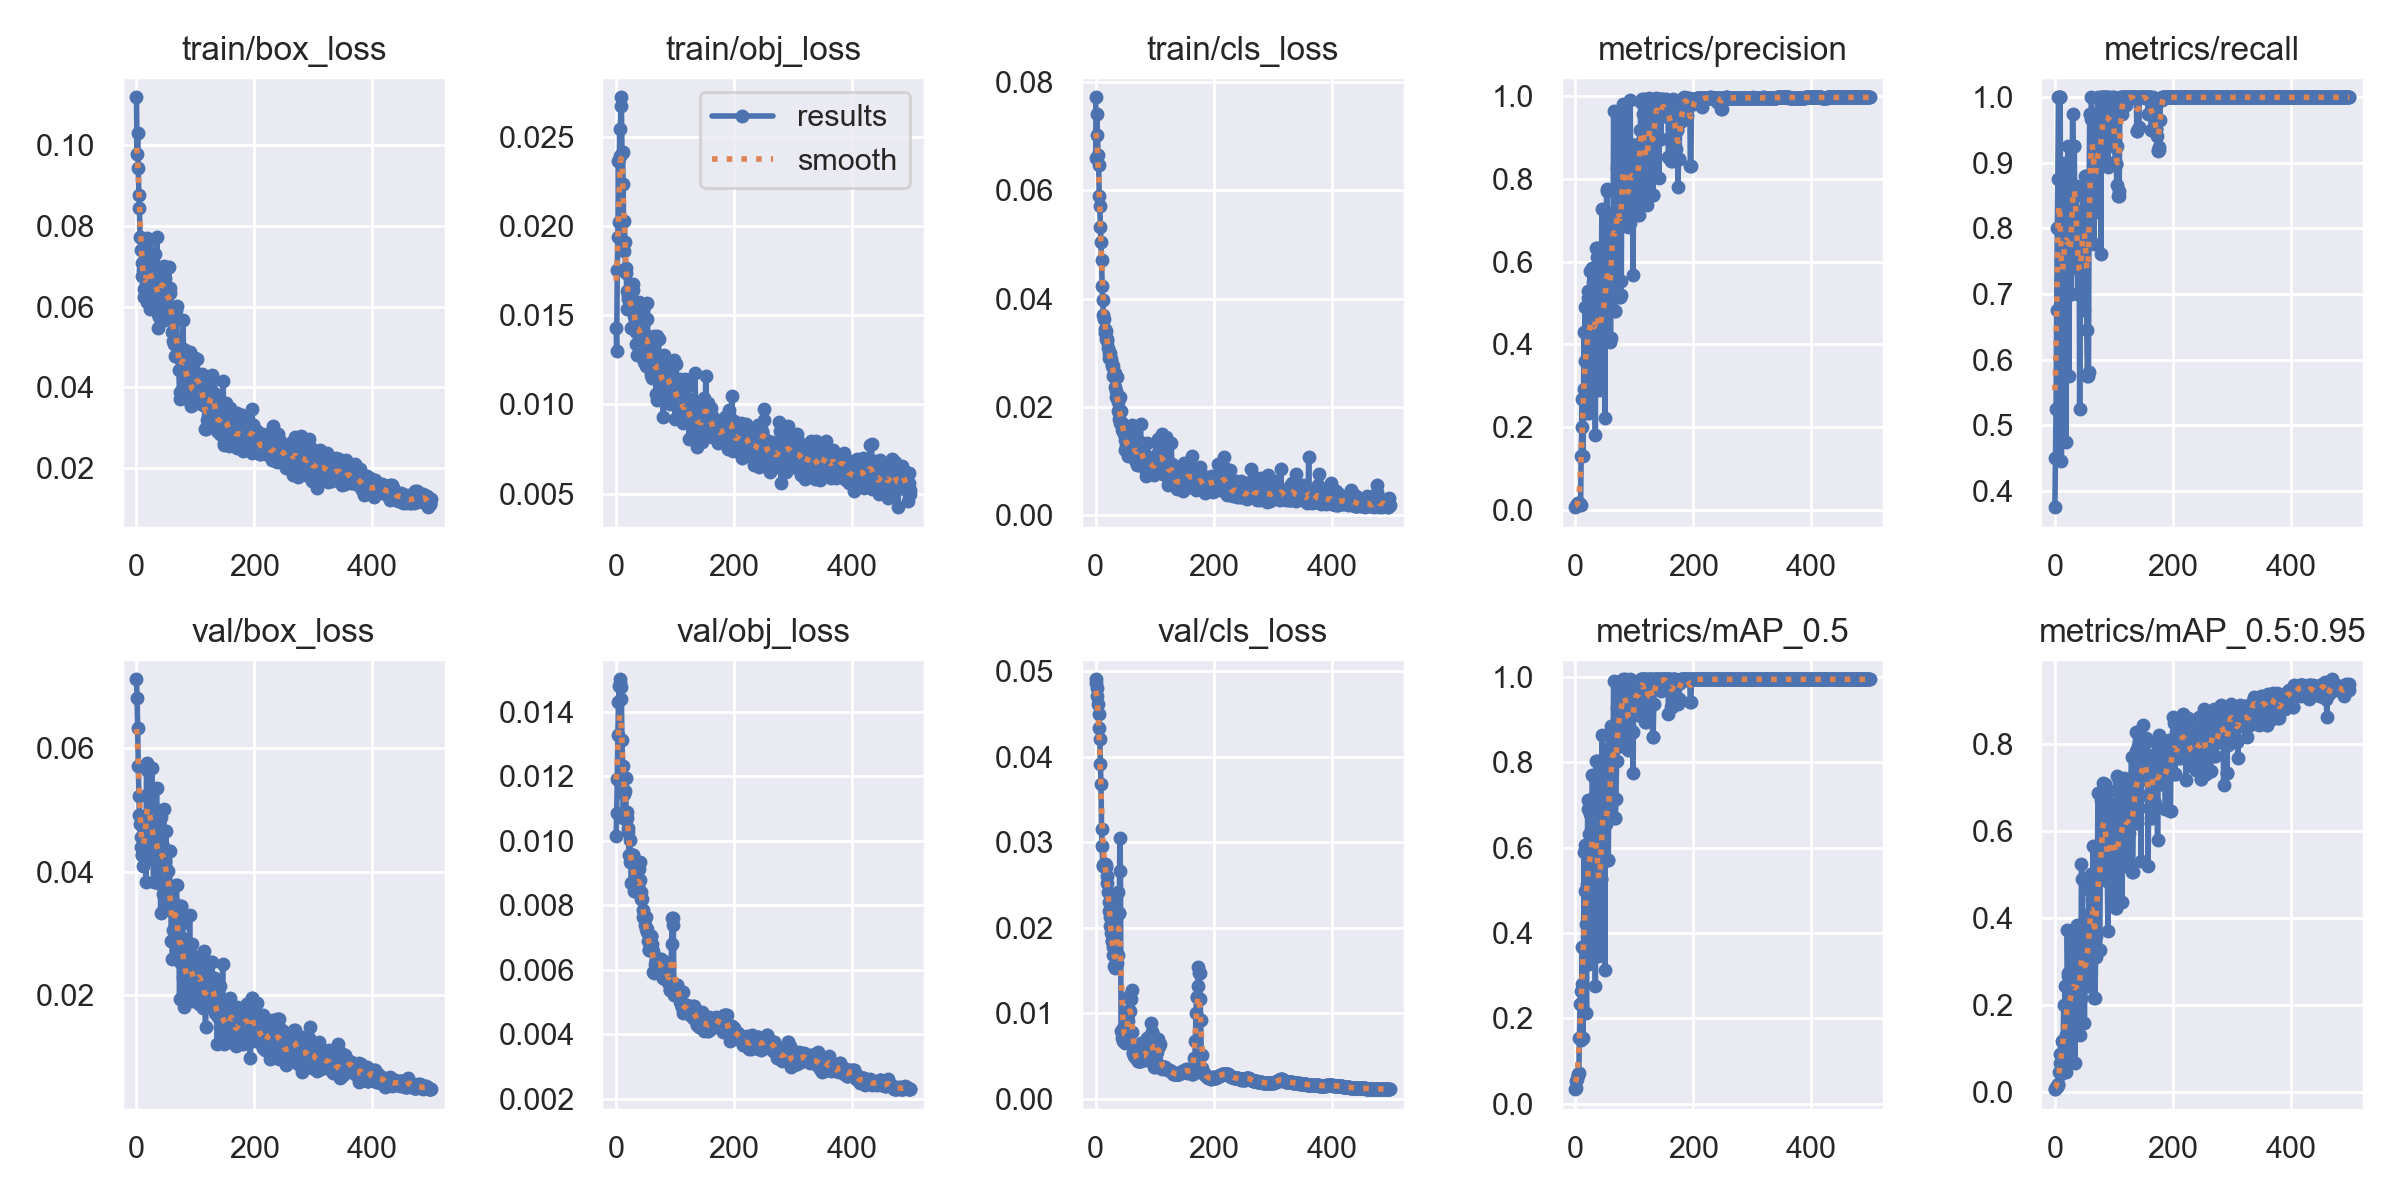

Source data for this figure (header and first rows):
epoch, train/box_loss, train/obj_loss, train/cls_loss, metrics/precision, metrics/recall, metrics/mAP_0.5, metrics/mAP_0.5:0.95, val/box_loss, val/obj_loss, val/cls_loss, x/lr0, x/lr1, x/lr2
0, 0.1118, 0.01429, 0.07719, 0.006287, 0.375, 0.03403, 0.006383, 0.07122, 0.01014, 0.04908, 0.0982, 0.0002, 0.0002
1, 0.09767, 0.01302, 0.06604, 0.007909, 0.45, 0.03729, 0.00717, 0.06811, 0.01086, 0.04868, 0.0955, 0.000499, 0.000499
2, 0.1029, 0.01751, 0.0742, 0.009759, 0.525, 0.05389, 0.01065, 0.06338, 0.01193, 0.04803, 0.0928, 0.0007968, 0.0007968
3, 0.09418, 0.01939, 0.07031, 0.01322, 0.675, 0.0574, 0.01203, 0.0571, 0.01329, 0.04715, 0.09009, 0.001094, 0.001094
4, 0.08762, 0.02366, 0.06662, 0.01581, 0.8, 0.0662, 0.01447, 0.05221, 0.0143, 0.04621, 0.08739, 0.001389, 0.001389
5, 0.08428, 0.02023, 0.06471, 0.01613, 0.875, 0.06834, 0.01595, 0.04921, 0.01481, 0.04505, 0.08468, 0.001683, 0.001683
6, 0.07718, 0.02545, 0.05894, 0.0165, 1, 0.07098, 0.01817, 0.0477, 0.01489, 0.04335, 0.08198, 0.001976, 0.001976
7, 0.07701, 0.02392, 0.05704, 0.01487, 1, 0.1536, 0.04603, 0.0457, 0.015, 0.04213, 0.07927, 0.002268, 0.002268
8, 0.07388, 0.02721, 0.05325, 0.01272, 1, 0.2329, 0.06747, 0.04395, 0.01476, 0.03914, 0.07656, 0.002559, 0.002559
9, 0.07065, 0.02675, 0.05037, 0.01176, 1, 0.2639, 0.08603, 0.04276, 0.01439, 0.03682, 0.07385, 0.002848, 0.002848
10, 0.06752, 0.0241, 0.04711, 0.1309, 0.6, 0.1497, 0.04165, 0.04268, 0.01313, 0.03158, 0.07114, 0.003137, 0.003137
11, 0.06897, 0.02416, 0.04229, 0.2009, 0.4459, 0.2799, 0.08645, 0.04098, 0.01231, 0.02962, 0.06842, 0.003424, 0.003424
12, 0.06242, 0.02237, 0.03973, 0.2666, 0.625, 0.3683, 0.1167, 0.04477, 0.0107, 0.02732, 0.06571, 0.00371, 0.00371
13, 0.06444, 0.01857, 0.03695, 0.1297, 0.8, 0.1547, 0.0464, 0.04681, 0.0109, 0.02722, 0.06299, 0.003994, 0.003994
14, 0.06715, 0.02029, 0.0363, 0.2924, 0.625, 0.3691, 0.1119, 0.04373, 0.01146, 0.02725, 0.06028, 0.004278, 0.004278
15, 0.06284, 0.01908, 0.03431, 0.4301, 0.8747, 0.5902, 0.1997, 0.04293, 0.01156, 0.02753, 0.05756, 0.00456, 0.00456
16, 0.06556, 0.01736, 0.03361, 0.3606, 0.825, 0.4986, 0.1202, 0.03832, 0.01193, 0.02751, 0.05484, 0.004842, 0.004842
17, 0.06114, 0.01767, 0.03403, 0.491, 0.9, 0.6063, 0.2446, 0.05756, 0.01084, 0.02737, 0.05212, 0.005122, 0.005122
18, 0.07696, 0.01636, 0.03257, 0.2928, 0.8385, 0.4211, 0.1318, 0.05646, 0.0107, 0.02713, 0.0494, 0.0054, 0.0054
19, 0.07153, 0.01537, 0.03224, 0.2349, 0.475, 0.2117, 0.04533, 0.0566, 0.0109, 0.02607, 0.04668, 0.005678, 0.005678
20, 0.07621, 0.01615, 0.03245, 0.4234, 0.8583, 0.5159, 0.113, 0.05266, 0.01025, 0.0252, 0.04395, 0.005954, 0.005954
21, 0.06604, 0.0159, 0.03094, 0.511, 0.85, 0.6907, 0.3728, 0.04953, 0.0104, 0.0242, 0.04123, 0.00623, 0.00623
22, 0.07123, 0.01595, 0.02986, 0.528, 0.925, 0.7114, 0.2723, 0.04626, 0.009551, 0.02301, 0.0385, 0.006504, 0.006504
23, 0.05928, 0.01567, 0.02894, 0.4828, 0.7582, 0.6329, 0.2668, 0.04207, 0.01003, 0.02196, 0.03578, 0.006777, 0.006777
24, 0.06627, 0.01573, 0.0299, 0.2348, 0.575, 0.3283, 0.08694, 0.04931, 0.009338, 0.02122, 0.03305, 0.007048, 0.007048
25, 0.07085, 0.01658, 0.02924, 0.5766, 0.8527, 0.68, 0.1947, 0.05085, 0.009378, 0.02026, 0.03032, 0.007319, 0.007319
26, 0.0687, 0.01427, 0.0289, 0.2933, 0.7385, 0.4341, 0.1324, 0.05678, 0.008687, 0.01935, 0.02759, 0.007588, 0.007588
27, 0.07324, 0.01427, 0.02753, 0.4936, 0.7, 0.6169, 0.2059, 0.04309, 0.009563, 0.01842, 0.02486, 0.007856, 0.007856
28, 0.06512, 0.01643, 0.02799, 0.4936, 0.7, 0.6169, 0.2059, 0.04309, 0.009563, 0.01842, 0.02212, 0.008123, 0.008123
29, 0.0594, 0.01673, 0.0275, 0.5841, 0.8, 0.7713, 0.3713, 0.03839, 0.009553, 0.01778, 0.01939, 0.008389, 0.008389
30, 0.05928, 0.0153, 0.02576, 0.5512, 0.975, 0.6499, 0.2553, 0.05027, 0.008745, 0.01685, 0.01665, 0.008653, 0.008653
31, 0.0663, 0.01494, 0.02628, 0.3268, 0.925, 0.5851, 0.2548, 0.04328, 0.008448, 0.01551, 0.01392, 0.008917, 0.008917
32, 0.07289, 0.01541, 0.0263, 0.3268, 0.925, 0.5851, 0.2548, 0.04328, 0.008448, 0.01551, 0.01118, 0.009179, 0.009179
33, 0.06172, 0.01405, 0.02359, 0.4613, 0.925, 0.7245, 0.2579, 0.04352, 0.008651, 0.01531, 0.009347, 0.009347, 0.009347
34, 0.06377, 0.0134, 0.02283, 0.1808, 0.75, 0.276, 0.06709, 0.05362, 0.008818, 0.01585, 0.009347, 0.009347, 0.009347
35, 0.07714, 0.01276, 0.02175, 0.6337, 0.8649, 0.8041, 0.2754, 0.04302, 0.00859, 0.01585, 0.009327, 0.009327, 0.009327
36, 0.05804, 0.01492, 0.02548, 0.6337, 0.8649, 0.8041, 0.2754, 0.04302, 0.00859, 0.01585, 0.009307, 0.009307, 0.009307
37, 0.05475, 0.0141, 0.02092, 0.6101, 0.825, 0.7417, 0.3835, 0.03823, 0.008599, 0.01681, 0.009287, 0.009287, 0.009287
38, 0.05729, 0.01454, 0.0193, 0.3283, 0.775, 0.3473, 0.1419, 0.04389, 0.009111, 0.02413, 0.009267, 0.009267, 0.009267
39, 0.06385, 0.01572, 0.01766, 0.5057, 0.7, 0.5172, 0.244, 0.04259, 0.008784, 0.02169, 0.009248, 0.009248, 0.009248
40, 0.06762, 0.01406, 0.01895, 0.5057, 0.7, 0.5172, 0.244, 0.04259, 0.008784, 0.02169, 0.009228, 0.009228, 0.009228
41, 0.06275, 0.01323, 0.02181, 0.2884, 0.825, 0.3964, 0.206, 0.0332, 0.00934, 0.03056, 0.009208, 0.009208, 0.009208
42, 0.06594, 0.01365, 0.01705, 0.3029, 0.525, 0.3544, 0.1309, 0.04883, 0.00841, 0.02663, 0.009188, 0.009188, 0.009188
43, 0.06988, 0.01359, 0.0192, 0.4251, 0.75, 0.5261, 0.2152, 0.04443, 0.008184, 0.007883, 0.009168, 0.009168, 0.009168
44, 0.06776, 0.01269, 0.0158, 0.4251, 0.75, 0.5261, 0.2152, 0.04443, 0.008184, 0.007883, 0.009149, 0.009149, 0.009149
45, 0.06195, 0.01528, 0.01708, 0.7263, 0.8185, 0.8651, 0.524, 0.03639, 0.007623, 0.00709, 0.009129, 0.009129, 0.009129
46, 0.06297, 0.01375, 0.01624, 0.5145, 0.7047, 0.795, 0.4891, 0.05009, 0.007851, 0.008227, 0.009109, 0.009109, 0.009109
47, 0.06993, 0.01236, 0.01595, 0.4321, 0.85, 0.7249, 0.2562, 0.04165, 0.0076, 0.006755, 0.009089, 0.009089, 0.009089
48, 0.06704, 0.01402, 0.01489, 0.4321, 0.85, 0.7249, 0.2562, 0.04165, 0.0076, 0.006755, 0.009069, 0.009069, 0.009069
49, 0.05672, 0.01377, 0.01382, 0.5721, 0.825, 0.7806, 0.3397, 0.03547, 0.007383, 0.006549, 0.00905, 0.00905, 0.00905
50, 0.06004, 0.01361, 0.01195, 0.2208, 0.675, 0.3133, 0.1586, 0.04659, 0.00762, 0.00707, 0.00903, 0.00903, 0.00903
51, 0.06966, 0.01217, 0.01516, 0.5366, 0.8807, 0.6565, 0.2676, 0.03698, 0.00726, 0.006709, 0.00901, 0.00901, 0.00901
52, 0.06239, 0.01478, 0.01268, 0.5366, 0.8807, 0.6565, 0.2676, 0.03698, 0.00726, 0.006709, 0.00899, 0.00899, 0.00899
53, 0.05715, 0.01571, 0.01309, 0.7709, 0.85, 0.8318, 0.4058, 0.03388, 0.00716, 0.007733, 0.00897, 0.00897, 0.00897
54, 0.05718, 0.01348, 0.01424, 0.7754, 0.6455, 0.7896, 0.2869, 0.04016, 0.006893, 0.009056, 0.008951, 0.008951, 0.008951
55, 0.06987, 0.01263, 0.01088, 0.4811, 0.575, 0.5709, 0.2444, 0.04327, 0.0066, 0.01022, 0.008931, 0.008931, 0.008931
56, 0.06468, 0.01203, 0.01345, 0.4811, 0.575, 0.5709, 0.2444, 0.04327, 0.0066, 0.01022, 0.008911, 0.008911, 0.008911
57, 0.06324, 0.01264, 0.01235, 0.6761, 0.5814, 0.8039, 0.4657, 0.03375, 0.006633, 0.01197, 0.008891, 0.008891, 0.008891
58, 0.05996, 0.01242, 0.01203, 0.4045, 0.85, 0.7204, 0.3332, 0.03673, 0.006702, 0.01029, 0.008871, 0.008871, 0.008871
59, 0.05849, 0.01208, 0.01219, 0.4144, 0.975, 0.6741, 0.3619, 0.02881, 0.007041, 0.01172, 0.008852, 0.008852, 0.008852
... 440 more rows
